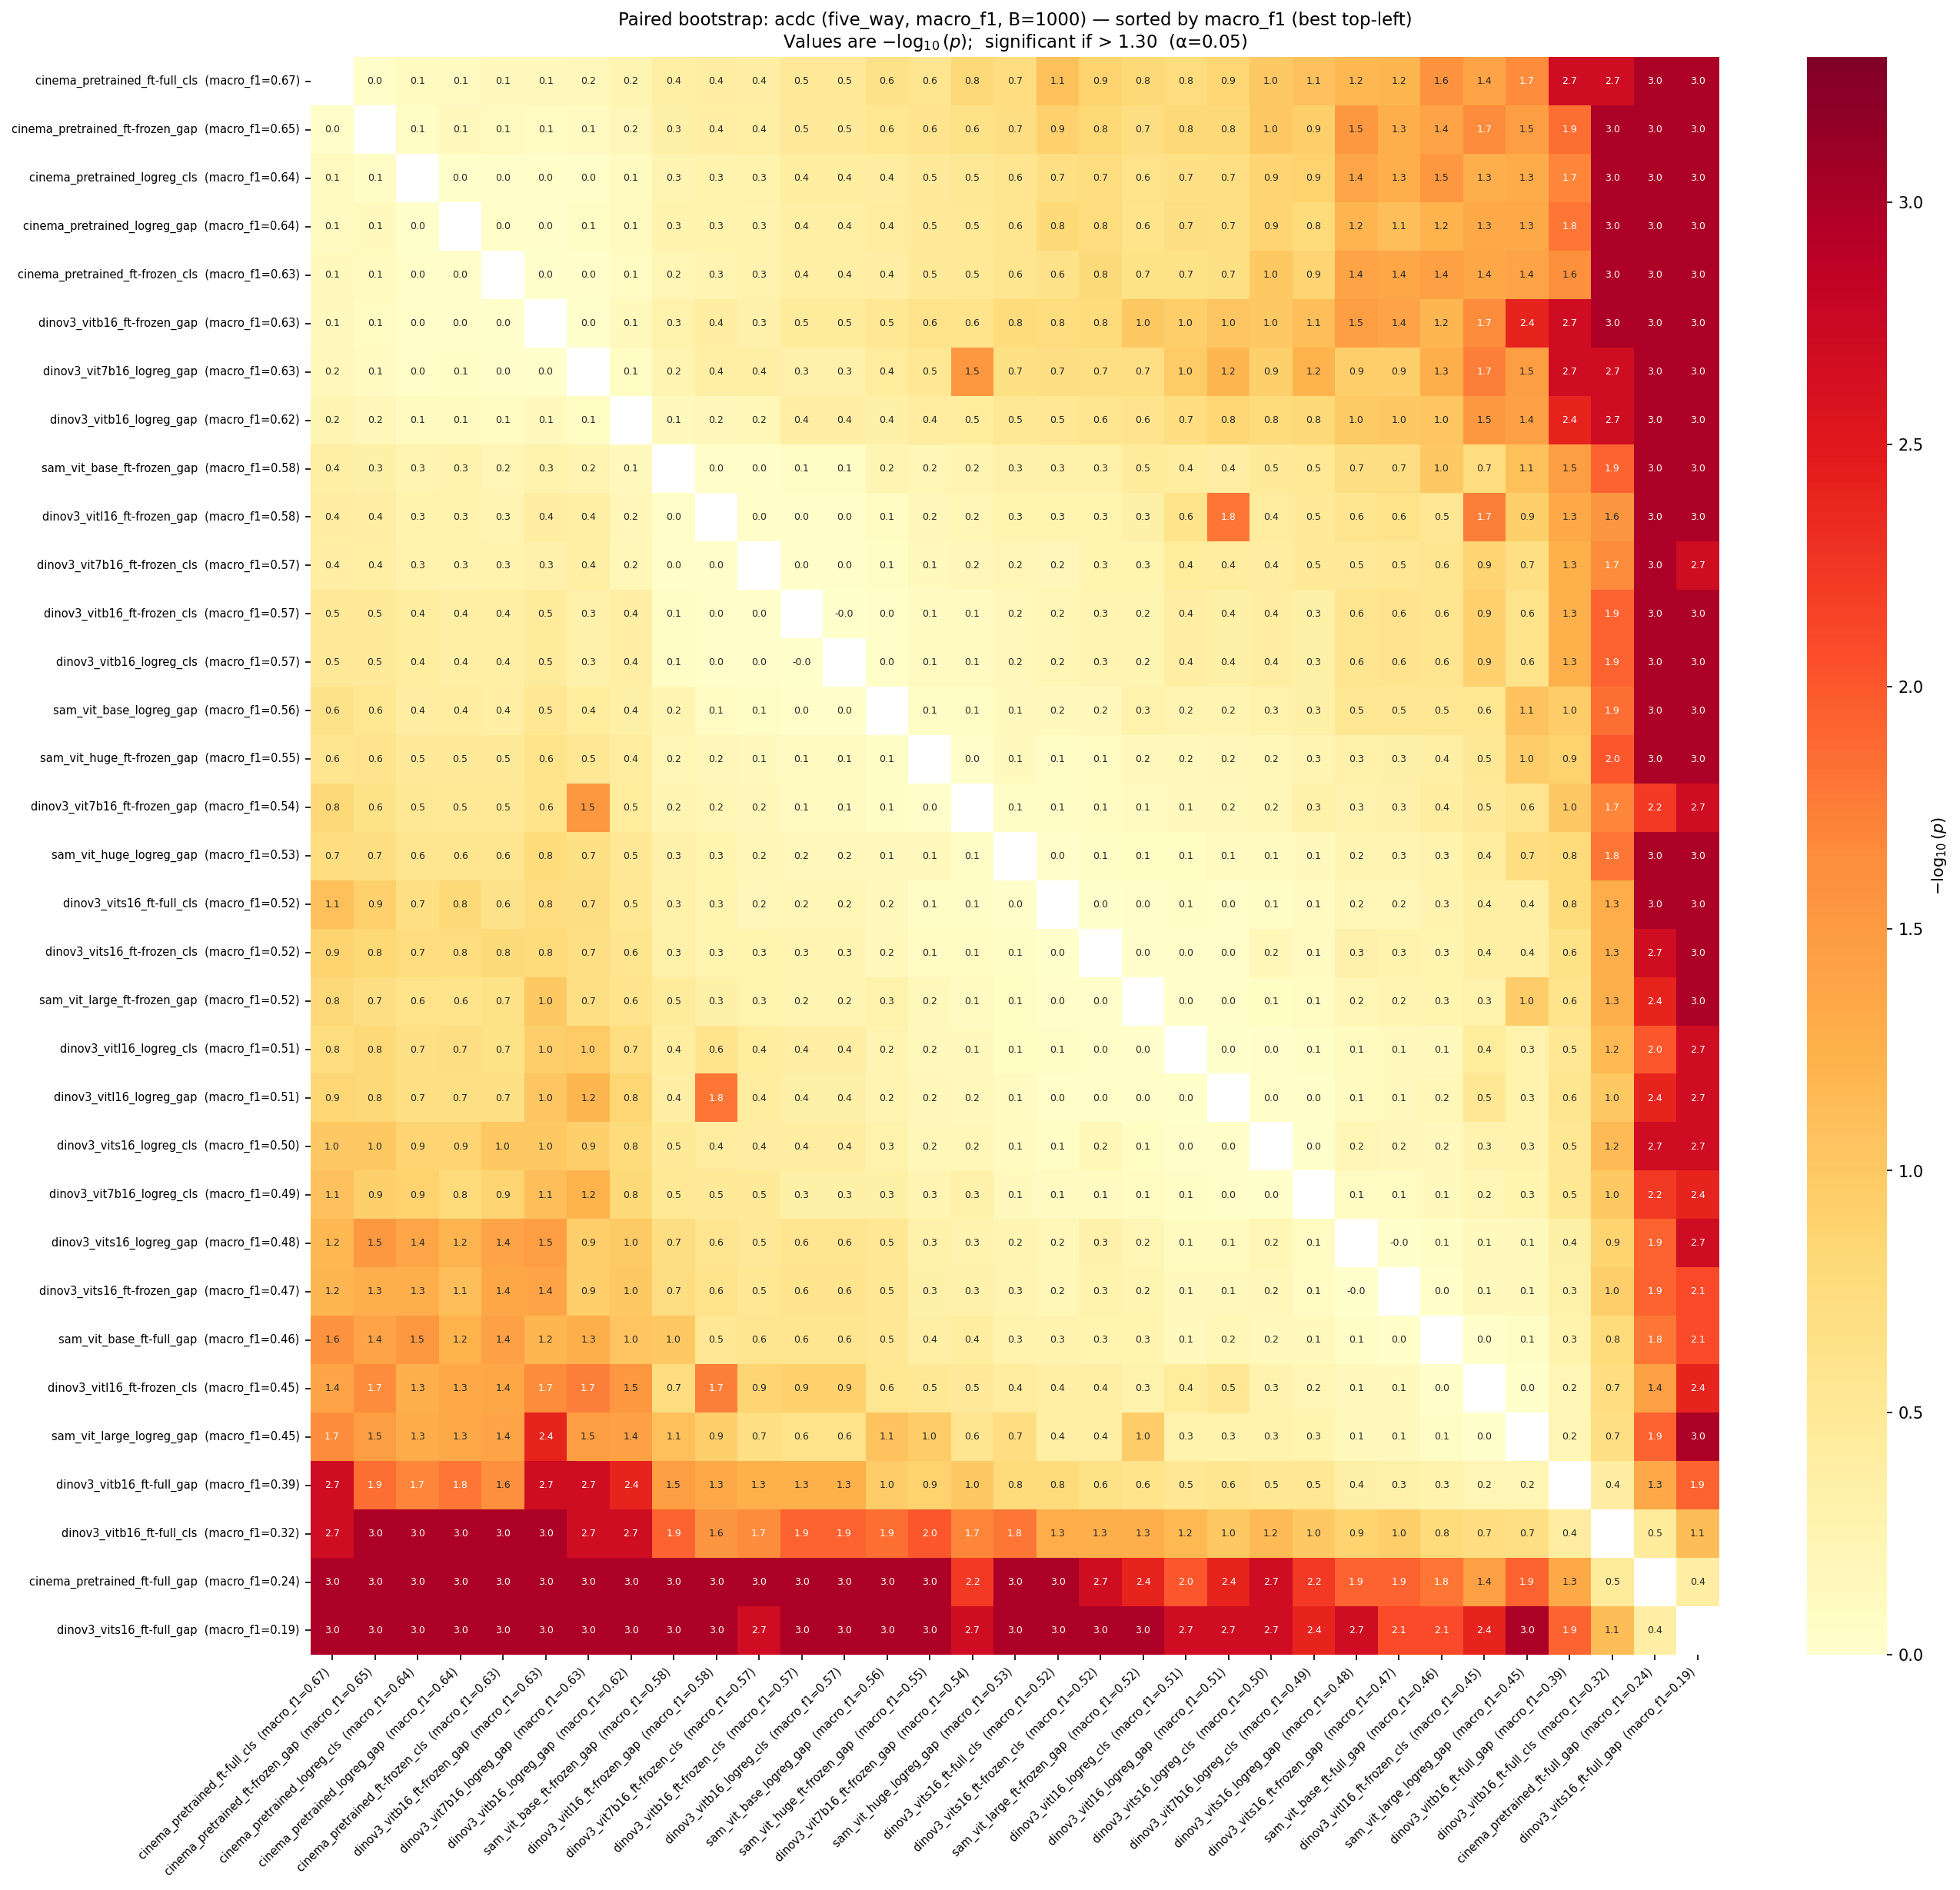

Data behind this chart, as committed beside it:
, cinema_pretrained_ft-frozen_cls, cinema_pretrained_ft-frozen_gap, cinema_pretrained_ft-full_cls, cinema_pretrained_ft-full_gap, cinema_pretrained_logreg_cls, cinema_pretrained_logreg_gap, dinov3_vit7b16_ft-frozen_cls, dinov3_vit7b16_ft-frozen_gap, dinov3_vit7b16_logreg_cls, dinov3_vit7b16_logreg_gap, dinov3_vitb16_ft-frozen_cls, dinov3_vitb16_ft-frozen_gap, dinov3_vitb16_ft-full_cls, dinov3_vitb16_ft-full_gap, dinov3_vitb16_logreg_cls, dinov3_vitb16_logreg_gap, dinov3_vitl16_ft-frozen_cls, dinov3_vitl16_ft-frozen_gap, dinov3_vitl16_logreg_cls, dinov3_vitl16_logreg_gap, dinov3_vits16_ft-frozen_cls, dinov3_vits16_ft-frozen_gap, dinov3_vits16_ft-full_cls
cinema_pretrained_ft-frozen_cls, 1.0, 0.764, 0.708, 0.001, 0.934, 0.936, 0.522, 0.306, 0.136, 0.966, 0.416, 0.99, 0.001, 0.024, 0.416, 0.8, 0.044, 0.562, 0.222, 0.212, 0.162, 0.044, 0.23
cinema_pretrained_ft-frozen_gap, 0.764, 1.0, 0.906, 0.001, 0.844, 0.722, 0.426, 0.224, 0.12, 0.776, 0.34, 0.804, 0.001, 0.014, 0.34, 0.658, 0.022, 0.4, 0.154, 0.152, 0.148, 0.052, 0.122
cinema_pretrained_ft-full_cls, 0.708, 0.906, 1.0, 0.001, 0.754, 0.784, 0.406, 0.15, 0.084, 0.67, 0.322, 0.714, 0.002, 0.002, 0.322, 0.576, 0.04, 0.39, 0.174, 0.138, 0.132, 0.064, 0.082
cinema_pretrained_ft-full_gap, 0.001, 0.001, 0.001, 1.0, 0.001, 0.001, 0.001, 0.006, 0.006, 0.001, 0.001, 0.001, 0.35, 0.046, 0.001, 0.001, 0.036, 0.001, 0.01, 0.004, 0.002, 0.012, 0.001
cinema_pretrained_logreg_cls, 0.934, 0.844, 0.754, 0.001, 1.0, 0.976, 0.498, 0.304, 0.128, 0.894, 0.376, 0.934, 0.001, 0.02, 0.376, 0.756, 0.054, 0.52, 0.218, 0.196, 0.184, 0.052, 0.2
cinema_pretrained_logreg_gap, 0.936, 0.722, 0.784, 0.001, 0.976, 1.0, 0.522, 0.306, 0.17, 0.886, 0.43, 0.946, 0.001, 0.016, 0.43, 0.758, 0.046, 0.514, 0.192, 0.204, 0.174, 0.078, 0.158
dinov3_vit7b16_ft-frozen_cls, 0.522, 0.426, 0.406, 0.001, 0.498, 0.522, 1.0, 0.65, 0.326, 0.42, 0.946, 0.486, 0.022, 0.056, 0.946, 0.626, 0.136, 0.94, 0.358, 0.372, 0.548, 0.288, 0.646
dinov3_vit7b16_ft-frozen_gap, 0.306, 0.224, 0.15, 0.006, 0.304, 0.306, 0.65, 1.0, 0.476, 0.03, 0.786, 0.242, 0.02, 0.1, 0.786, 0.354, 0.336, 0.604, 0.734, 0.68, 0.792, 0.486, 0.844
dinov3_vit7b16_logreg_cls, 0.136, 0.12, 0.084, 0.006, 0.128, 0.17, 0.326, 0.476, 1.0, 0.058, 0.452, 0.076, 0.098, 0.296, 0.452, 0.156, 0.614, 0.332, 0.864, 0.898, 0.786, 0.802, 0.778
dinov3_vit7b16_logreg_gap, 0.966, 0.776, 0.67, 0.001, 0.894, 0.886, 0.42, 0.03, 0.058, 1.0, 0.49, 0.98, 0.002, 0.002, 0.49, 0.836, 0.018, 0.428, 0.106, 0.064, 0.2, 0.116, 0.194
dinov3_vitb16_ft-frozen_cls, 0.416, 0.34, 0.322, 0.001, 0.376, 0.43, 0.946, 0.786, 0.452, 0.49, 1.0, 0.344, 0.012, 0.056, 1.0, 0.408, 0.122, 0.898, 0.41, 0.442, 0.554, 0.252, 0.604
dinov3_vitb16_ft-frozen_gap, 0.99, 0.804, 0.714, 0.001, 0.934, 0.946, 0.486, 0.242, 0.076, 0.98, 0.344, 1.0, 0.001, 0.002, 0.344, 0.722, 0.022, 0.396, 0.112, 0.094, 0.164, 0.04, 0.176
dinov3_vitb16_ft-full_cls, 0.001, 0.001, 0.002, 0.35, 0.001, 0.001, 0.022, 0.02, 0.098, 0.002, 0.012, 0.001, 1.0, 0.398, 0.012, 0.002, 0.188, 0.028, 0.068, 0.096, 0.052, 0.112, 0.05
dinov3_vitb16_ft-full_gap, 0.024, 0.014, 0.002, 0.046, 0.02, 0.016, 0.056, 0.1, 0.296, 0.002, 0.056, 0.002, 0.398, 1.0, 0.056, 0.004, 0.596, 0.046, 0.288, 0.262, 0.226, 0.47, 0.168
dinov3_vitb16_logreg_cls, 0.416, 0.34, 0.322, 0.001, 0.376, 0.43, 0.946, 0.786, 0.452, 0.49, 1.0, 0.344, 0.012, 0.056, 1.0, 0.408, 0.122, 0.898, 0.41, 0.442, 0.554, 0.252, 0.604
dinov3_vitb16_logreg_gap, 0.8, 0.658, 0.576, 0.001, 0.756, 0.758, 0.626, 0.354, 0.156, 0.836, 0.408, 0.722, 0.002, 0.004, 0.408, 1.0, 0.03, 0.642, 0.186, 0.142, 0.266, 0.096, 0.282
dinov3_vitl16_ft-frozen_cls, 0.044, 0.022, 0.04, 0.036, 0.054, 0.046, 0.136, 0.336, 0.614, 0.018, 0.122, 0.022, 0.188, 0.596, 0.122, 0.03, 1.0, 0.018, 0.356, 0.288, 0.424, 0.74, 0.434
dinov3_vitl16_ft-frozen_gap, 0.562, 0.4, 0.39, 0.001, 0.52, 0.514, 0.94, 0.604, 0.332, 0.428, 0.898, 0.396, 0.028, 0.046, 0.898, 0.642, 0.018, 1.0, 0.246, 0.016, 0.542, 0.238, 0.552
dinov3_vitl16_logreg_cls, 0.222, 0.154, 0.174, 0.01, 0.218, 0.192, 0.358, 0.734, 0.864, 0.106, 0.41, 0.112, 0.068, 0.288, 0.41, 0.186, 0.356, 0.246, 1.0, 0.988, 0.894, 0.73, 0.884
dinov3_vitl16_logreg_gap, 0.212, 0.152, 0.138, 0.004, 0.196, 0.204, 0.372, 0.68, 0.898, 0.064, 0.442, 0.094, 0.096, 0.262, 0.442, 0.142, 0.288, 0.016, 0.988, 1.0, 0.908, 0.74, 0.912
dinov3_vits16_ft-frozen_cls, 0.162, 0.148, 0.132, 0.002, 0.184, 0.174, 0.548, 0.792, 0.786, 0.2, 0.554, 0.164, 0.052, 0.226, 0.554, 0.266, 0.424, 0.542, 0.894, 0.908, 1.0, 0.516, 0.994
dinov3_vits16_ft-frozen_gap, 0.044, 0.052, 0.064, 0.012, 0.052, 0.078, 0.288, 0.486, 0.802, 0.116, 0.252, 0.04, 0.112, 0.47, 0.252, 0.096, 0.74, 0.238, 0.73, 0.74, 0.516, 1.0, 0.632
dinov3_vits16_ft-full_cls, 0.23, 0.122, 0.082, 0.001, 0.2, 0.158, 0.646, 0.844, 0.778, 0.194, 0.604, 0.176, 0.05, 0.168, 0.604, 0.282, 0.434, 0.552, 0.884, 0.912, 0.994, 0.632, 1.0
dinov3_vits16_ft-full_gap, 0.001, 0.001, 0.001, 0.408, 0.001, 0.001, 0.002, 0.002, 0.004, 0.001, 0.001, 0.001, 0.074, 0.012, 0.001, 0.001, 0.004, 0.001, 0.002, 0.002, 0.001, 0.008, 0.001
dinov3_vits16_logreg_cls, 0.098, 0.098, 0.1, 0.002, 0.136, 0.136, 0.39, 0.636, 0.976, 0.12, 0.396, 0.098, 0.07, 0.284, 0.396, 0.168, 0.534, 0.368, 0.966, 0.93, 0.64, 0.648, 0.844
dinov3_vits16_logreg_gap, 0.04, 0.03, 0.066, 0.012, 0.042, 0.062, 0.318, 0.53, 0.8, 0.114, 0.264, 0.034, 0.132, 0.444, 0.264, 0.102, 0.734, 0.268, 0.75, 0.744, 0.486, 1.0, 0.636
sam_vit_base_ft-frozen_gap, 0.59, 0.458, 0.416, 0.001, 0.558, 0.53, 0.904, 0.586, 0.306, 0.564, 0.846, 0.496, 0.012, 0.034, 0.846, 0.726, 0.18, 0.94, 0.386, 0.4, 0.466, 0.192, 0.476
sam_vit_base_ft-full_gap, 0.036, 0.04, 0.026, 0.016, 0.03, 0.058, 0.264, 0.378, 0.71, 0.054, 0.264, 0.064, 0.166, 0.512, 0.264, 0.092, 0.954, 0.282, 0.712, 0.636, 0.538, 0.904, 0.524
sam_vit_base_logreg_gap, 0.41, 0.278, 0.23, 0.001, 0.392, 0.372, 0.866, 0.838, 0.448, 0.362, 0.904, 0.282, 0.014, 0.108, 0.904, 0.444, 0.278, 0.808, 0.566, 0.574, 0.66, 0.292, 0.706
sam_vit_huge_ft-frozen_gap, 0.324, 0.254, 0.27, 0.001, 0.34, 0.326, 0.71, 0.944, 0.558, 0.296, 0.774, 0.24, 0.01, 0.128, 0.774, 0.37, 0.3, 0.656, 0.694, 0.642, 0.796, 0.452, 0.84
sam_vit_huge_logreg_gap, 0.268, 0.192, 0.188, 0.001, 0.266, 0.258, 0.606, 0.878, 0.726, 0.208, 0.67, 0.172, 0.016, 0.172, 0.67, 0.3, 0.372, 0.544, 0.818, 0.78, 0.882, 0.558, 0.946
sam_vit_large_ft-frozen_gap, 0.222, 0.192, 0.15, 0.004, 0.236, 0.246, 0.546, 0.78, 0.804, 0.196, 0.586, 0.098, 0.052, 0.244, 0.586, 0.25, 0.492, 0.452, 0.944, 0.912, 0.966, 0.582, 0.97
sam_vit_large_logreg_gap, 0.04, 0.034, 0.022, 0.012, 0.048, 0.046, 0.196, 0.264, 0.552, 0.034, 0.236, 0.004, 0.198, 0.6, 0.236, 0.038, 0.986, 0.12, 0.498, 0.506, 0.416, 0.738, 0.426
